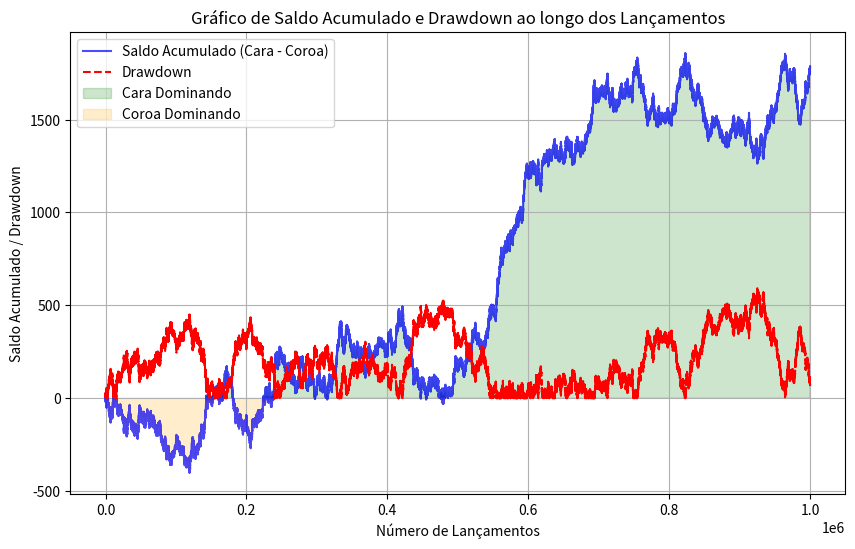

Python code for this plot:
import random
import matplotlib.pyplot as plt
import csv

def simulate_coin_tosses(num_tosses):
    results = []
    for _ in range(num_tosses):
        results.append(random.choice(["cara", "coroa"]))
    return results

def analyze_results(results):
    total_caras = results.count("cara")
    total_coroas = results.count("coroa")
    
    # Calcular as porcentagens de "cara" e "coroa"
    percentage_caras = (total_caras / len(results)) * 100
    percentage_coroas = (total_coroas / len(results)) * 100
    
    # Contar a sequência em tempo real
    cara_seq = 0
    coroa_seq = 0
    max_cara_seq = 0
    max_coroa_seq = 0
    sequence = []

    # Calcular o saldo acumulado (cara vs coroa)
    balance = []  # Lista para armazenar o "balance" de caras vs coroas
    cara_count = 0
    coroa_count = 0

    for toss in results:
        if toss == "cara":
            cara_seq += 1
            coroa_seq = 0
            max_cara_seq = max(max_cara_seq, cara_seq)
            cara_count += 1
        else:
            coroa_seq += 1
            cara_seq = 0
            max_coroa_seq = max(max_coroa_seq, coroa_seq)
            coroa_count += 1
        sequence.append(cara_seq if toss == "cara" else coroa_seq)
        balance.append(cara_count - coroa_count)

    # Cálculo do Drawdown
    peak = balance[0]
    drawdowns = [0]
    for value in balance[1:]:
        if value > peak:
            peak = value
        drawdowns.append(peak - value)
    
    max_drawdown = max(drawdowns)
    
    return {
        "total_caras": total_caras,
        "total_coroas": total_coroas,
        "max_cara_seq": max_cara_seq,
        "max_coroa_seq": max_coroa_seq,
        "max_drawdown": max_drawdown,
        "percentage_caras": percentage_caras,
        "percentage_coroas": percentage_coroas,
        "sequence": sequence,
        "balance": balance,
        "drawdowns": drawdowns
    }

def save_to_csv(results):
    filename = "coin_tosses.csv"
    with open(filename, mode="w", newline="") as file:
        writer = csv.writer(file)
        writer.writerow(["Resultado"])  # Cabeçalho
        for result in results:
            writer.writerow([result])
    print(f"Arquivo CSV gerado: {filename}")

def main():
    num_tosses = 1000000  # Número de lançamentos
    results = simulate_coin_tosses(num_tosses)
    stats = analyze_results(results)

    # Exibindo os resultados para o Excel sem espaços
    print("Resultado\tSequência\tSaldo\tDrawdown")
    for result, seq, saldo, drawdown in zip(results, stats["sequence"], stats["balance"], stats["drawdowns"]):
        print(f"{result}\t\t{seq}\t\t{saldo}\t{drawdown}")

    print("\nResumo Estatístico:")
    print(f"Total de caras: {stats['total_caras']}")
    print(f"Total de coroas: {stats['total_coroas']}")
    print(f"Maior sequência de caras: {stats['max_cara_seq']}")
    print(f"Maior sequência de coroas: {stats['max_coroa_seq']}")
    print(f"Maior drawdown: {stats['max_drawdown']}")
    print(f"Porcentagem de caras: {stats['percentage_caras']:.2f}%")
    print(f"Porcentagem de coroas: {stats['percentage_coroas']:.2f}%")

    # Gerar arquivo CSV com resultados
    save_to_csv(results)

    # Plotando gráfico de Saldo Acumulado e Drawdown
    plt.figure(figsize=(10, 6))

    # Saldo acumulado de caras - coroas
    plt.plot(stats['balance'], label='Saldo Acumulado (Cara - Coroa)', color='blue', alpha=0.7)
    
    # Drawdown
    plt.plot(stats['drawdowns'], label='Drawdown', color='red', linestyle='--')

    # Marcando áreas de "Cara" dominando e "Coroa" dominando
    plt.fill_between(range(len(stats['balance'])), stats['balance'], 0, where=[x >= 0 for x in stats['balance']],
                     color='green', alpha=0.2, label='Cara Dominando')
    plt.fill_between(range(len(stats['balance'])), stats['balance'], 0, where=[x < 0 for x in stats['balance']],
                     color='orange', alpha=0.2, label='Coroa Dominando')

    plt.title('Gráfico de Saldo Acumulado e Drawdown ao longo dos Lançamentos')
    plt.xlabel('Número de Lançamentos')
    plt.ylabel('Saldo Acumulado / Drawdown')
    plt.grid(True)
    plt.legend()
    plt.show()

if __name__ == "__main__":
    main()
